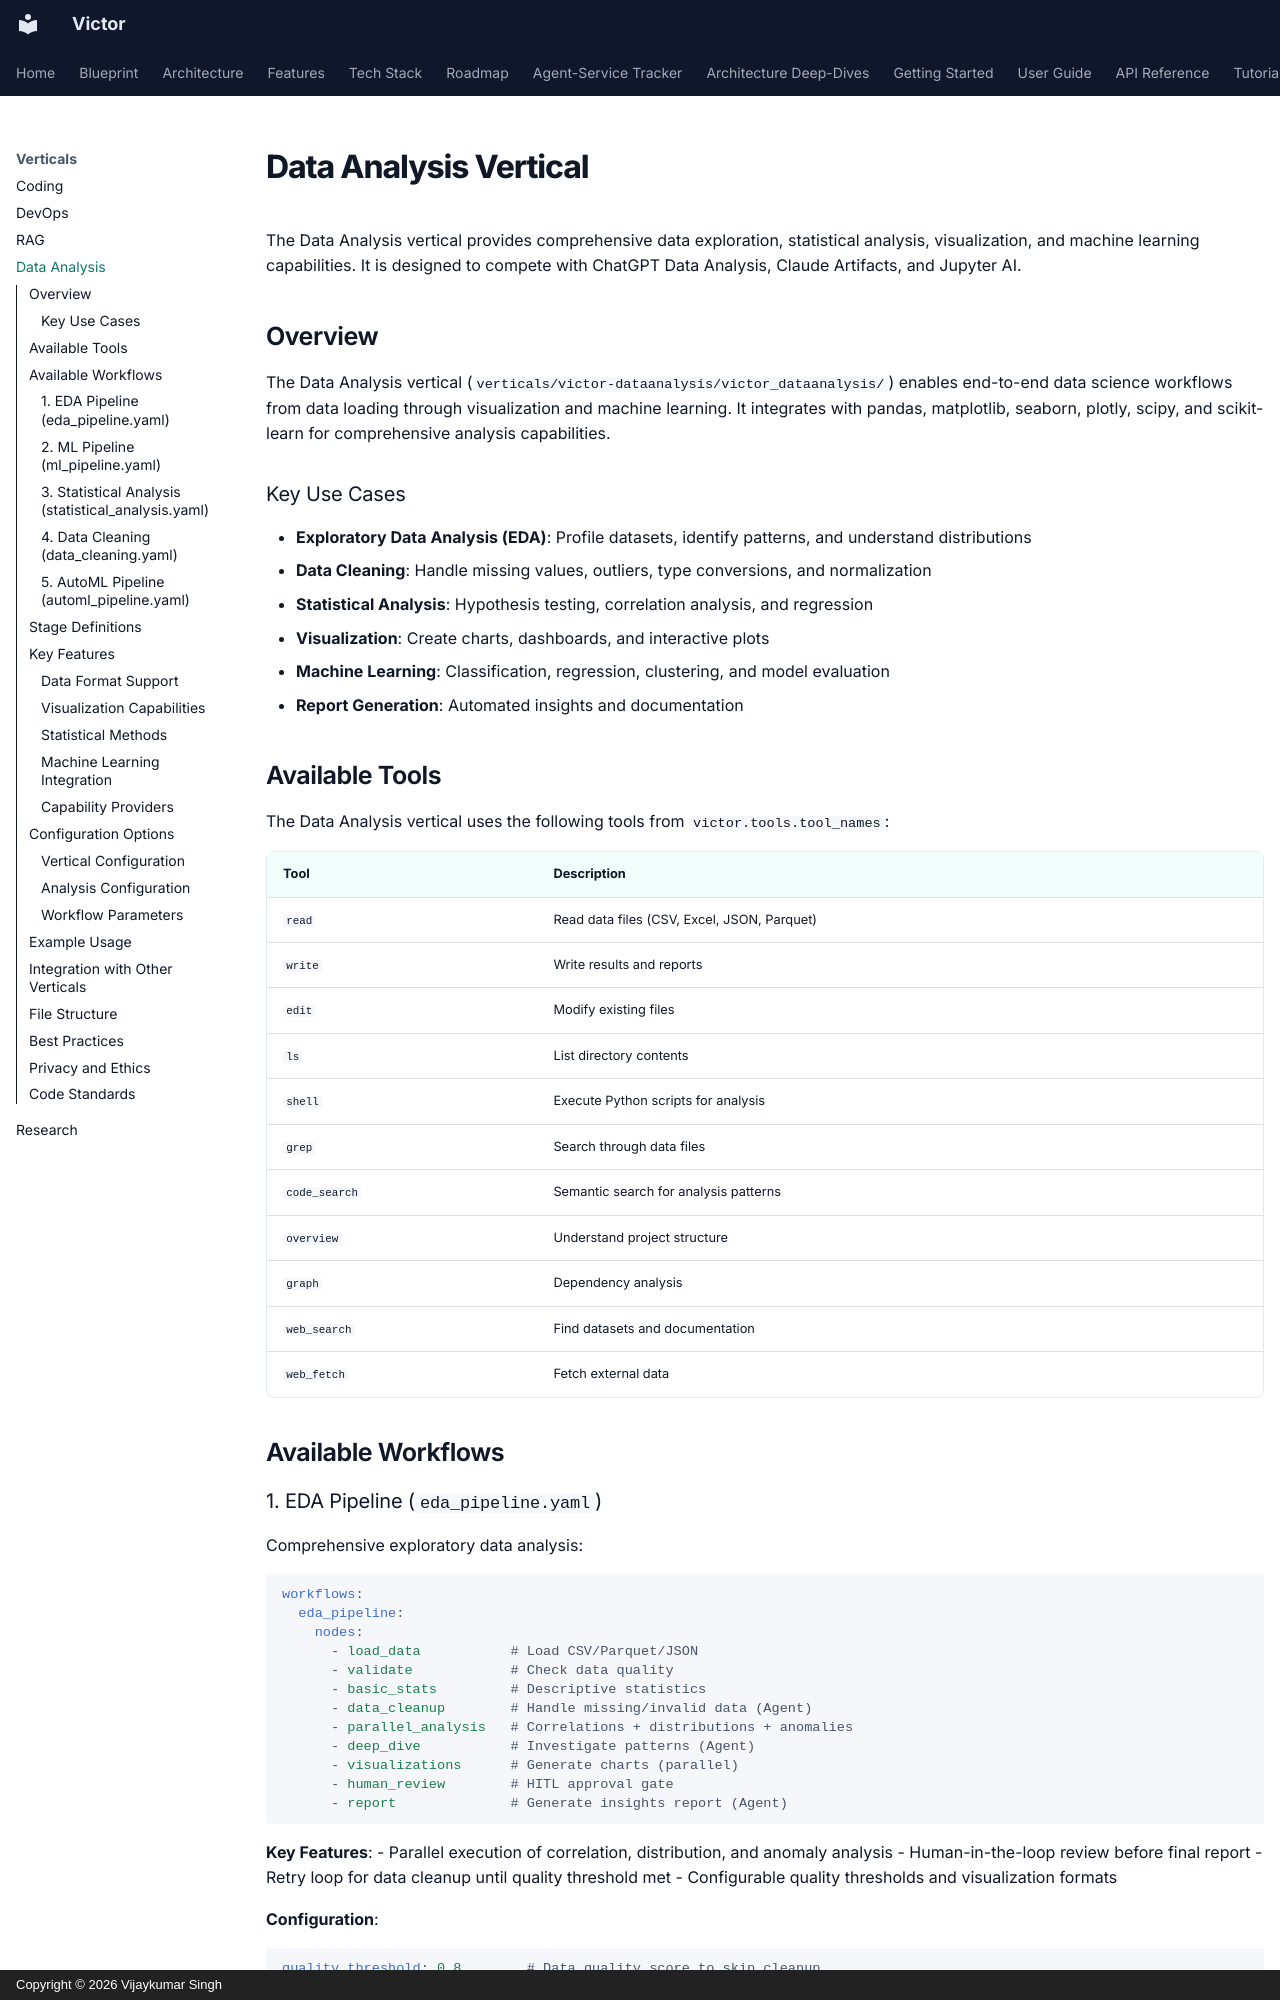

repository: anvai-labs/victor · page: verticals/data-analysis/index.html · generator: mkdocs · copyright: Copyright © 2026 Vijaykumar Singh

# Data Analysis Vertical

The Data Analysis vertical provides comprehensive data exploration, statistical analysis, visualization, and machine learning capabilities. It is designed to compete with ChatGPT Data Analysis, Claude Artifacts, and Jupyter AI.

## Overview

The Data Analysis vertical (`verticals/victor-dataanalysis/victor_dataanalysis/`) enables end-to-end data science workflows from data loading through visualization and machine learning. It integrates with pandas, matplotlib, seaborn, plotly, scipy, and scikit-learn for comprehensive analysis capabilities.

### Key Use Cases

- **Exploratory Data Analysis (EDA)**: Profile datasets, identify patterns, and understand distributions
- **Data Cleaning**: Handle missing values, outliers, type conversions, and normalization
- **Statistical Analysis**: Hypothesis testing, correlation analysis, and regression
- **Visualization**: Create charts, dashboards, and interactive plots
- **Machine Learning**: Classification, regression, clustering, and model evaluation
- **Report Generation**: Automated insights and documentation

## Available Tools

The Data Analysis vertical uses the following tools from `victor.tools.tool_names`:

| Tool | Description |
|------|-------------|
| `read` | Read data files (CSV, Excel, JSON, Parquet) |
| `write` | Write results and reports |
| `edit` | Modify existing files |
| `ls` | List directory contents |
| `shell` | Execute Python scripts for analysis |
| `grep` | Search through data files |
| `code_search` | Semantic search for analysis patterns |
| `overview` | Understand project structure |
| `graph` | Dependency analysis |
| `web_search` | Find datasets and documentation |
| `web_fetch` | Fetch external data |

## Available Workflows
